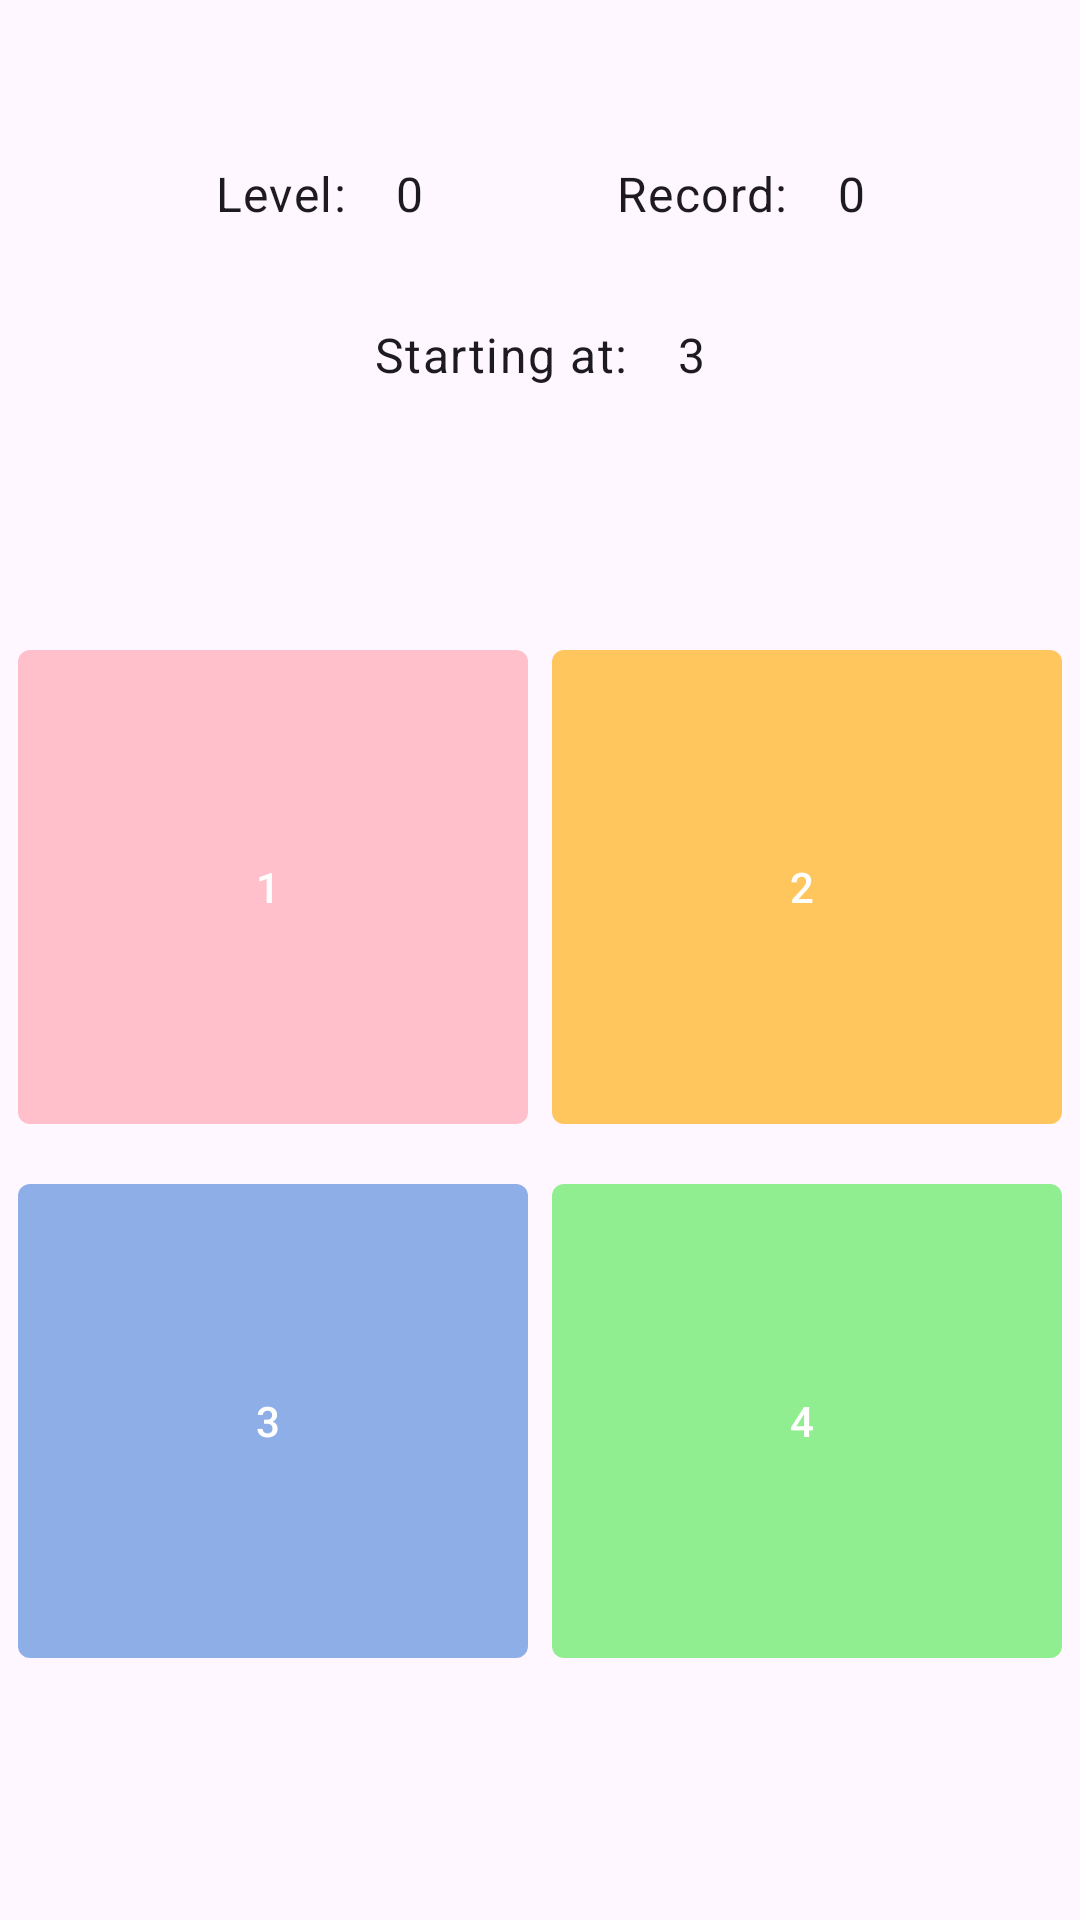

Android layout source for this screen:
<!-- AndroidManifest.xml: application theme Theme.SequenceGame -->
<!-- res/layout/play_fragment.xml -->
<?xml version="1.0" encoding="utf-8"?>
<ScrollView xmlns:android="http://schemas.android.com/apk/res/android"
    xmlns:app="http://schemas.android.com/apk/res-auto"
    xmlns:tools="http://schemas.android.com/tools"
    android:id="@+id/main"
    android:layout_width="match_parent"
    android:layout_height="match_parent"
    android:fillViewport="true"
    tools:context=".fragment.PlayFragment">

    <androidx.constraintlayout.widget.ConstraintLayout
        android:layout_width="match_parent"
        android:layout_height="wrap_content">

        <com.google.android.material.textview.MaterialTextView
            android:id="@+id/level"
            style="@style/TextAppearance.Material3.BodyLarge"
            android:layout_width="wrap_content"
            android:layout_height="wrap_content"
            android:layout_marginStart="@dimen/common_spacing"
            android:layout_marginTop="@dimen/common_spacing"
            android:layout_marginEnd="@dimen/smaller_spacing"
            android:layout_marginBottom="@dimen/common_spacing"

            android:text="@string/level_label"
            app:layout_constraintBottom_toTopOf="@id/all_info"
            app:layout_constraintEnd_toStartOf="@id/level_text"
            app:layout_constraintHorizontal_chainStyle="packed"
            app:layout_constraintStart_toStartOf="parent"
            app:layout_constraintTop_toTopOf="parent" />

        <com.google.android.material.textview.MaterialTextView
            android:id="@+id/level_text"
            style="@style/TextAppearance.Material3.BodyLarge"
            android:layout_width="wrap_content"
            android:layout_height="wrap_content"
            android:layout_marginTop="@dimen/common_spacing"
            android:layout_marginEnd="@dimen/common_spacing"
            android:layout_marginBottom="@dimen/common_spacing"
            android:text="@string/text_zero"
            app:layout_constraintBottom_toTopOf="@id/all_info"
            app:layout_constraintEnd_toStartOf="@id/record"
            app:layout_constraintHorizontal_chainStyle="packed"
            app:layout_constraintStart_toEndOf="@id/level"
            app:layout_constraintTop_toTopOf="parent" />

        <com.google.android.material.textview.MaterialTextView
            android:id="@+id/record"
            style="@style/TextAppearance.Material3.BodyLarge"
            android:layout_width="wrap_content"
            android:layout_height="wrap_content"
            android:layout_marginStart="@dimen/common_spacing"
            android:layout_marginTop="@dimen/common_spacing"
            android:layout_marginEnd="@dimen/smaller_spacing"
            android:layout_marginBottom="@dimen/common_spacing"
            android:text="@string/record_label"
            app:layout_constraintBottom_toTopOf="@id/all_info"
            app:layout_constraintEnd_toStartOf="@id/record_text"
            app:layout_constraintHorizontal_chainStyle="packed"
            app:layout_constraintStart_toEndOf="@id/level_text"
            app:layout_constraintTop_toTopOf="parent" />

        <com.google.android.material.textview.MaterialTextView
            android:id="@+id/record_text"
            style="@style/TextAppearance.Material3.BodyLarge"
            android:layout_width="wrap_content"
            android:layout_height="wrap_content"
            android:layout_marginTop="@dimen/common_spacing"
            android:layout_marginEnd="@dimen/common_spacing"
            android:layout_marginBottom="@dimen/common_spacing"
            android:text="@string/text_zero"
            app:layout_constraintBottom_toTopOf="@id/all_info"
            app:layout_constraintEnd_toEndOf="parent"
            app:layout_constraintHorizontal_chainStyle="packed"
            app:layout_constraintStart_toEndOf="@id/record"
            app:layout_constraintTop_toTopOf="parent" />


        <com.google.android.material.textview.MaterialTextView
            android:id="@+id/start_game"
            style="@style/TextAppearance.Material3.BodyLarge"
            android:layout_width="wrap_content"
            android:layout_height="wrap_content"
            android:layout_marginTop="@dimen/common_spacing"
            android:layout_marginEnd="@dimen/smaller_spacing"
            android:text="@string/starting_at"
            app:layout_constraintBottom_toTopOf="@id/all_info"
            app:layout_constraintEnd_toStartOf="@id/start_game_text"
            app:layout_constraintHorizontal_chainStyle="packed"
            app:layout_constraintStart_toStartOf="parent"
            app:layout_constraintTop_toBottomOf="@id/level" />

        <com.google.android.material.textview.MaterialTextView
            android:id="@+id/start_game_text"
            style="@style/TextAppearance.Material3.BodyLarge"
            android:layout_width="wrap_content"
            android:layout_height="wrap_content"
            android:layout_marginTop="@dimen/common_spacing"
            android:text="@string/text_seconds"
            app:layout_constraintBottom_toTopOf="@id/all_info"
            app:layout_constraintEnd_toEndOf="parent"
            app:layout_constraintHorizontal_chainStyle="packed"
            app:layout_constraintStart_toEndOf="@id/start_game"
            app:layout_constraintTop_toBottomOf="@id/level" />

        <androidx.constraintlayout.widget.Barrier
            android:id="@+id/all_info"
            style="@style/Widget.MaterialComponents.Button.Icon"
            android:layout_width="wrap_content"
            android:layout_height="wrap_content"
            app:barrierDirection="bottom"
            app:constraint_referenced_ids="start_game, start_game_text" />

        <GridLayout
            android:id="@+id/plates"
            android:layout_width="wrap_content"
            android:layout_height="wrap_content"
            android:layout_gravity="center"
            android:columnCount="2"
            android:orientation="horizontal"
            android:useDefaultMargins="true"
            app:layout_constraintBottom_toBottomOf="parent"
            app:layout_constraintEnd_toEndOf="parent"
            app:layout_constraintStart_toStartOf="parent"
            app:layout_constraintTop_toBottomOf="@id/all_info">

            <com.google.android.material.button.MaterialButton
                android:id="@+id/first_plate"
                style="@style/Widget.MaterialComponents.Button.Icon"
                android:layout_width="@dimen/plate_spacing"
                android:layout_height="@dimen/plate_spacing"

                android:text="@string/one_plate_text"
                app:backgroundTint="@color/light_purple"
                app:layout_constraintBottom_toTopOf="@id/third_plate"
                app:layout_constraintEnd_toStartOf="@id/second_plate"
                app:layout_constraintStart_toStartOf="parent"
                app:layout_constraintTop_toBottomOf="@id/all_info" />

            <com.google.android.material.button.MaterialButton
                android:id="@+id/second_plate"
                style="@style/Widget.MaterialComponents.Button.Icon"
                android:layout_width="@dimen/plate_spacing"
                android:layout_height="@dimen/plate_spacing"
                android:gravity="center"
                android:text="@string/second_plate_text"
                app:backgroundTint="@color/light_orange"
                app:layout_constraintBottom_toTopOf="@id/fourth_plate"
                app:layout_constraintEnd_toEndOf="parent"
                app:layout_constraintStart_toEndOf="@id/first_plate"
                app:layout_constraintTop_toBottomOf="@id/all_info" />

            <com.google.android.material.button.MaterialButton
                android:id="@+id/third_plate"
                style="@style/Widget.MaterialComponents.Button.Icon"
                android:layout_width="@dimen/plate_spacing"
                android:layout_height="@dimen/plate_spacing"
                android:gravity="center"
                android:text="@string/third_plate_text"
                app:backgroundTint="@color/light_blue"
                app:layout_constraintBottom_toBottomOf="parent"
                app:layout_constraintEnd_toStartOf="@id/fourth_plate"
                app:layout_constraintStart_toStartOf="parent"
                app:layout_constraintTop_toBottomOf="@id/first_plate" />

            <com.google.android.material.button.MaterialButton
                android:id="@+id/fourth_plate"
                style="@style/Widget.MaterialComponents.Button.Icon"
                android:layout_width="@dimen/plate_spacing"
                android:layout_height="@dimen/plate_spacing"
                android:gravity="center"
                android:text="@string/fourth_plate_text"
                app:backgroundTint="@color/light_green"
                app:layout_constraintBottom_toBottomOf="parent"
                app:layout_constraintEnd_toEndOf="parent"
                app:layout_constraintStart_toEndOf="@id/third_plate"
                app:layout_constraintTop_toBottomOf="@id/second_plate" />
        </GridLayout>
    </androidx.constraintlayout.widget.ConstraintLayout>
</ScrollView>
<!-- resources referenced by this layout -->
<resources>
  <color name="light_blue">#FF8EAEE8</color>
  <color name="light_green">#90EE90</color>
  <color name="light_orange">#FFFFC65E</color>
  <color name="light_purple">#FFFFC0CB</color>
  <dimen name="common_spacing">32dp</dimen>
  <dimen name="plate_spacing">170dp</dimen>
  <dimen name="smaller_spacing">16dp</dimen>
  <string name="fourth_plate_text">4</string>
  <string name="level_label">Level: </string>
  <string name="one_plate_text">1</string>
  <string name="record_label">Record: </string>
  <string name="second_plate_text">2</string>
  <string name="starting_at">Starting at: </string>
  <string name="text_seconds">3</string>
  <string name="text_zero">0</string>
  <string name="third_plate_text">3</string>
  <style name="Theme.SequenceGame" parent="Base.Theme.SequenceGame" />
  <style name="Base.Theme.SequenceGame" parent="Theme.Material3.DayNight.NoActionBar">
          
          
      </style>
</resources>
